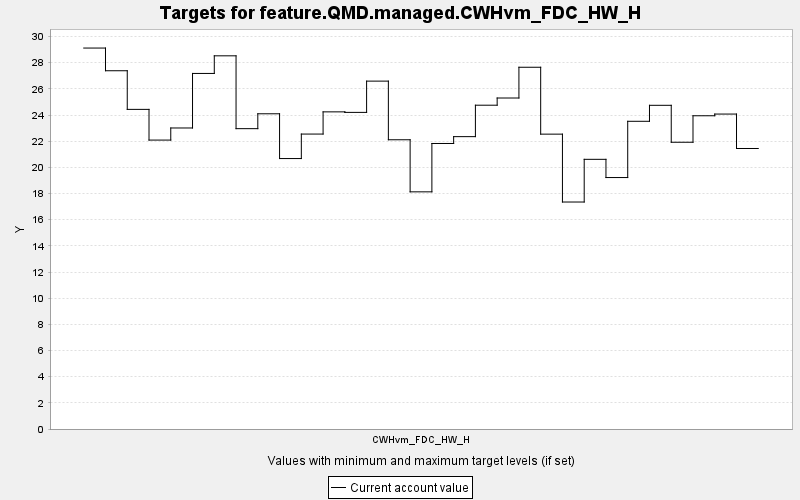

Source data for this figure (header and first rows):
TARGET, PERIOD, YEAR, PERIODWIDTH, MINIMUM, MAXIMUM, MINWEIGHT, MAXWEIGHT, CURRENT, SUMMARY
feature.QMD.managed.CWHvm_FDC_HW_H, 0, 0, 10.0, 0.0, 10000, 1.0, 1.0, 29.12, 0.0
feature.QMD.managed.CWHvm_FDC_HW_H, 1, 10, 10.0, 0.0, 10000, 1.0, 1.0, 27.39, 0.0
feature.QMD.managed.CWHvm_FDC_HW_H, 2, 20, 10.0, 0.0, 10000, 1.0, 1.0, 24.43, 0.0
feature.QMD.managed.CWHvm_FDC_HW_H, 3, 30, 10.0, 0.0, 10000, 1.0, 1.0, 22.09, 0.0
feature.QMD.managed.CWHvm_FDC_HW_H, 4, 40, 10.0, 0.0, 10000, 1.0, 1.0, 23.01, 0.0
feature.QMD.managed.CWHvm_FDC_HW_H, 5, 50, 10.0, 0.0, 10000, 1.0, 1.0, 27.18, 0.0
feature.QMD.managed.CWHvm_FDC_HW_H, 6, 60, 10.0, 0.0, 10000, 1.0, 1.0, 28.53, 0.0
feature.QMD.managed.CWHvm_FDC_HW_H, 7, 70, 10.0, 0.0, 10000, 1.0, 1.0, 22.96, 0.0
feature.QMD.managed.CWHvm_FDC_HW_H, 8, 80, 10.0, 0.0, 10000, 1.0, 1.0, 24.1, 0.0
feature.QMD.managed.CWHvm_FDC_HW_H, 9, 90, 10.0, 0.0, 10000, 1.0, 1.0, 20.67, 0.0
feature.QMD.managed.CWHvm_FDC_HW_H, 10, 100, 10.0, 0.0, 10000, 1.0, 1.0, 22.55, 0.0
feature.QMD.managed.CWHvm_FDC_HW_H, 11, 110, 10.0, 0.0, 10000, 1.0, 1.0, 24.24, 0.0
feature.QMD.managed.CWHvm_FDC_HW_H, 12, 120, 10.0, 0.0, 10000, 1.0, 1.0, 24.2, 0.0
feature.QMD.managed.CWHvm_FDC_HW_H, 13, 130, 10.0, 0.0, 10000, 1.0, 1.0, 26.59, 0.0
feature.QMD.managed.CWHvm_FDC_HW_H, 14, 140, 10.0, 0.0, 10000, 1.0, 1.0, 22.11, 0.0
feature.QMD.managed.CWHvm_FDC_HW_H, 15, 150, 10.0, 0.0, 10000, 1.0, 1.0, 18.13, 0.0
feature.QMD.managed.CWHvm_FDC_HW_H, 16, 160, 10.0, 0.0, 10000, 1.0, 1.0, 21.83, 0.0
feature.QMD.managed.CWHvm_FDC_HW_H, 17, 170, 10.0, 0.0, 10000, 1.0, 1.0, 22.35, 0.0
feature.QMD.managed.CWHvm_FDC_HW_H, 18, 180, 10.0, 0.0, 10000, 1.0, 1.0, 24.75, 0.0
feature.QMD.managed.CWHvm_FDC_HW_H, 19, 190, 10.0, 0.0, 10000, 1.0, 1.0, 25.3, 0.0
feature.QMD.managed.CWHvm_FDC_HW_H, 20, 200, 10.0, 0.0, 10000, 1.0, 1.0, 27.65, 0.0
feature.QMD.managed.CWHvm_FDC_HW_H, 21, 210, 10.0, 0.0, 10000, 1.0, 1.0, 22.54, 0.0
feature.QMD.managed.CWHvm_FDC_HW_H, 22, 220, 10.0, 0.0, 10000, 1.0, 1.0, 17.35, 0.0
feature.QMD.managed.CWHvm_FDC_HW_H, 23, 230, 10.0, 0.0, 10000, 1.0, 1.0, 20.61, 0.0
feature.QMD.managed.CWHvm_FDC_HW_H, 24, 240, 10.0, 0.0, 10000, 1.0, 1.0, 19.22, 0.0
feature.QMD.managed.CWHvm_FDC_HW_H, 25, 250, 10.0, 0.0, 10000, 1.0, 1.0, 23.52, 0.0
feature.QMD.managed.CWHvm_FDC_HW_H, 26, 260, 10.0, 0.0, 10000, 1.0, 1.0, 24.74, 0.0
feature.QMD.managed.CWHvm_FDC_HW_H, 27, 270, 10.0, 0.0, 10000, 1.0, 1.0, 21.92, 0.0
feature.QMD.managed.CWHvm_FDC_HW_H, 28, 280, 10.0, 0.0, 10000, 1.0, 1.0, 23.94, 0.0
feature.QMD.managed.CWHvm_FDC_HW_H, 29, 290, 10.0, 0.0, 10000, 1.0, 1.0, 24.08, 0.0
feature.QMD.managed.CWHvm_FDC_HW_H, 30, 300, 10.0, 0.0, 10000, 1.0, 1.0, 21.44, 0.0
